Image classification data set "dataset" (HugoC28/ImageRecognition on GitHub). Class labels (4): cocklebur, foxtail, pigweed, ragweed.

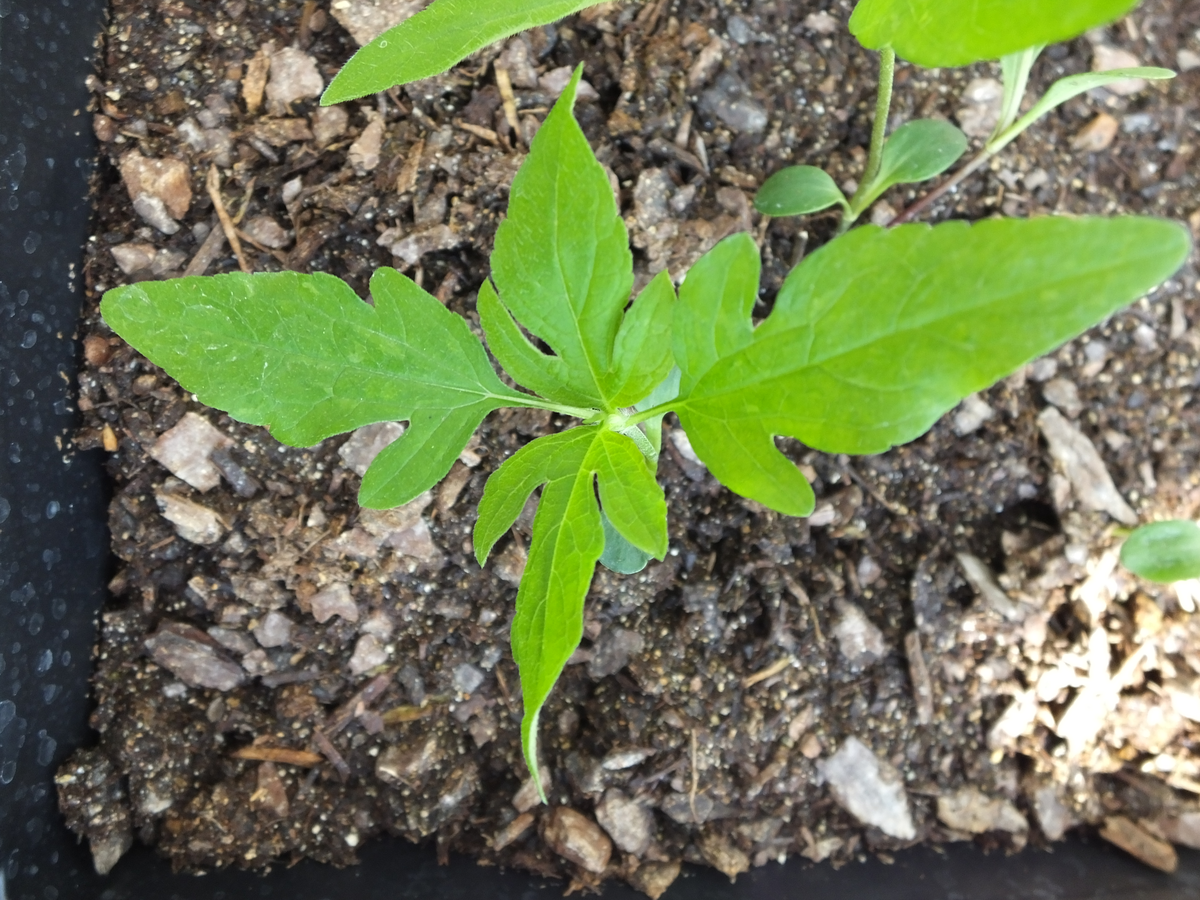
Label: ragweed

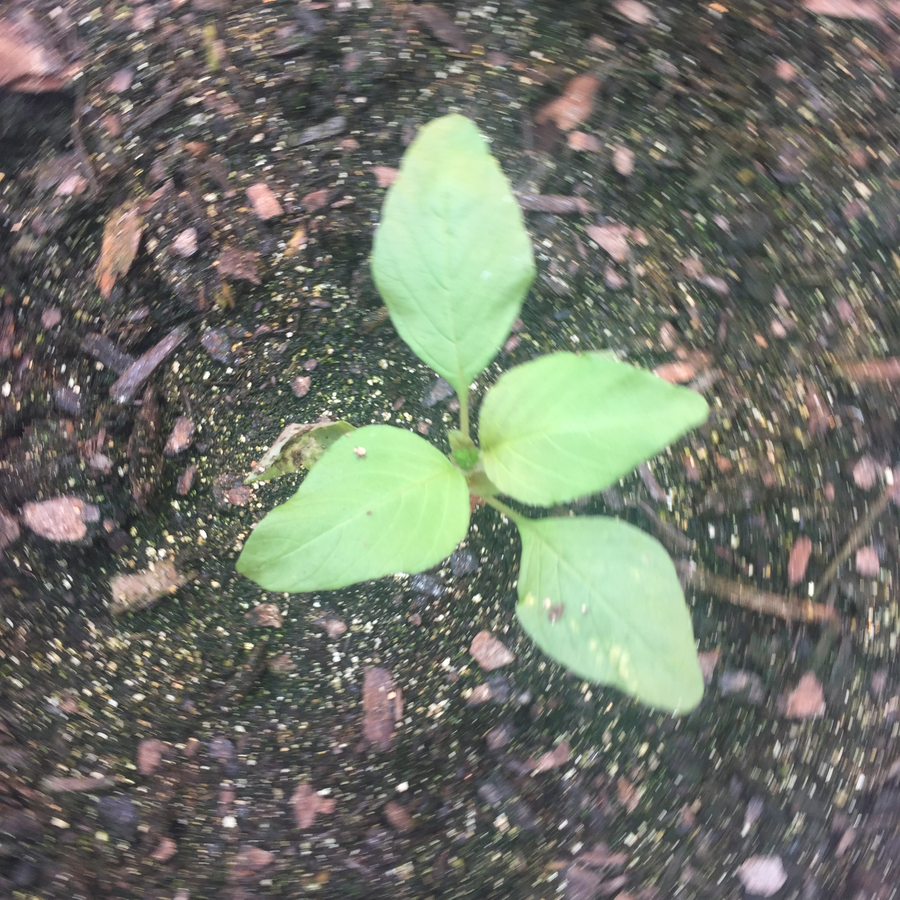
Label: pigweed

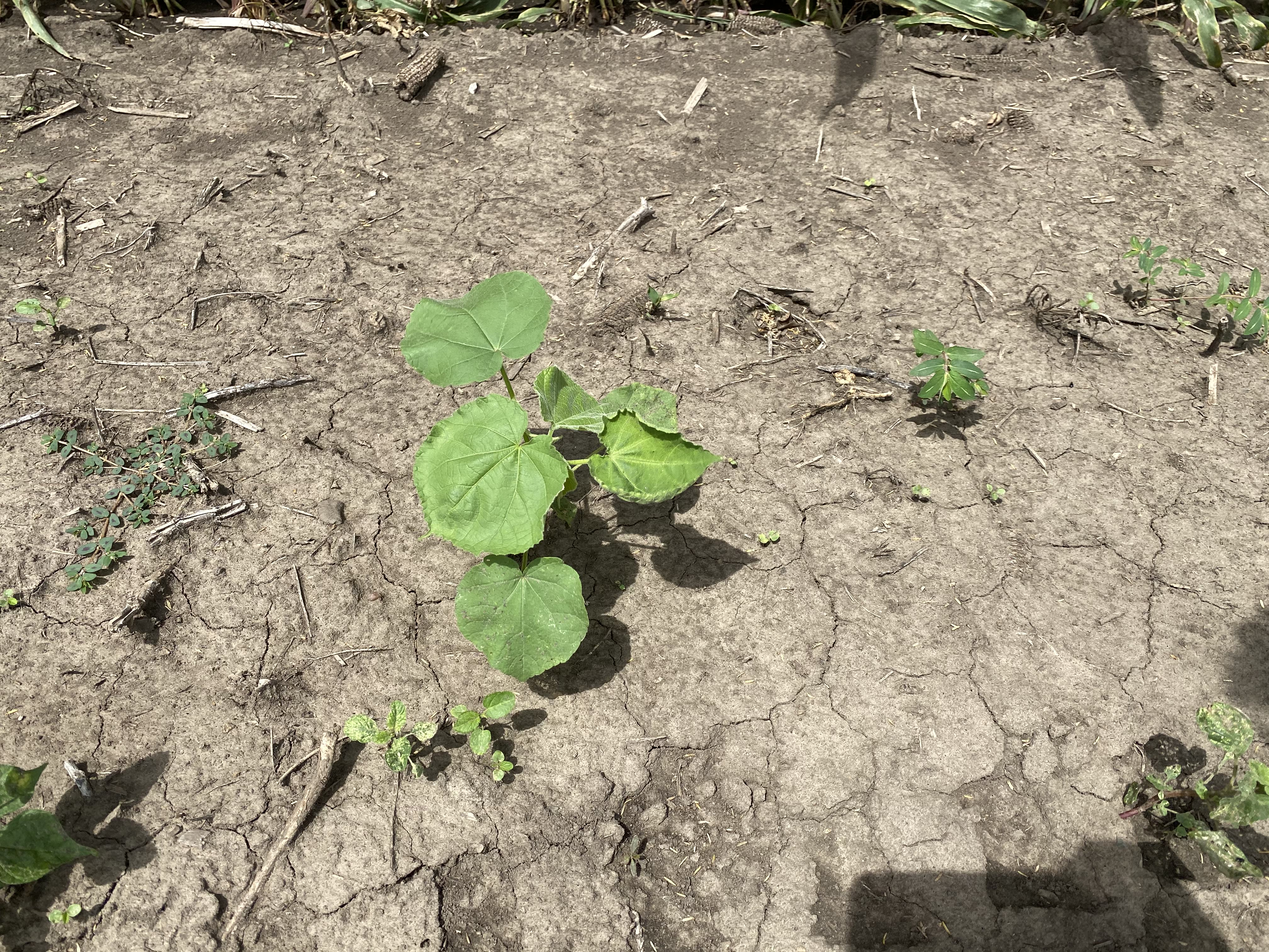
Label: cocklebur

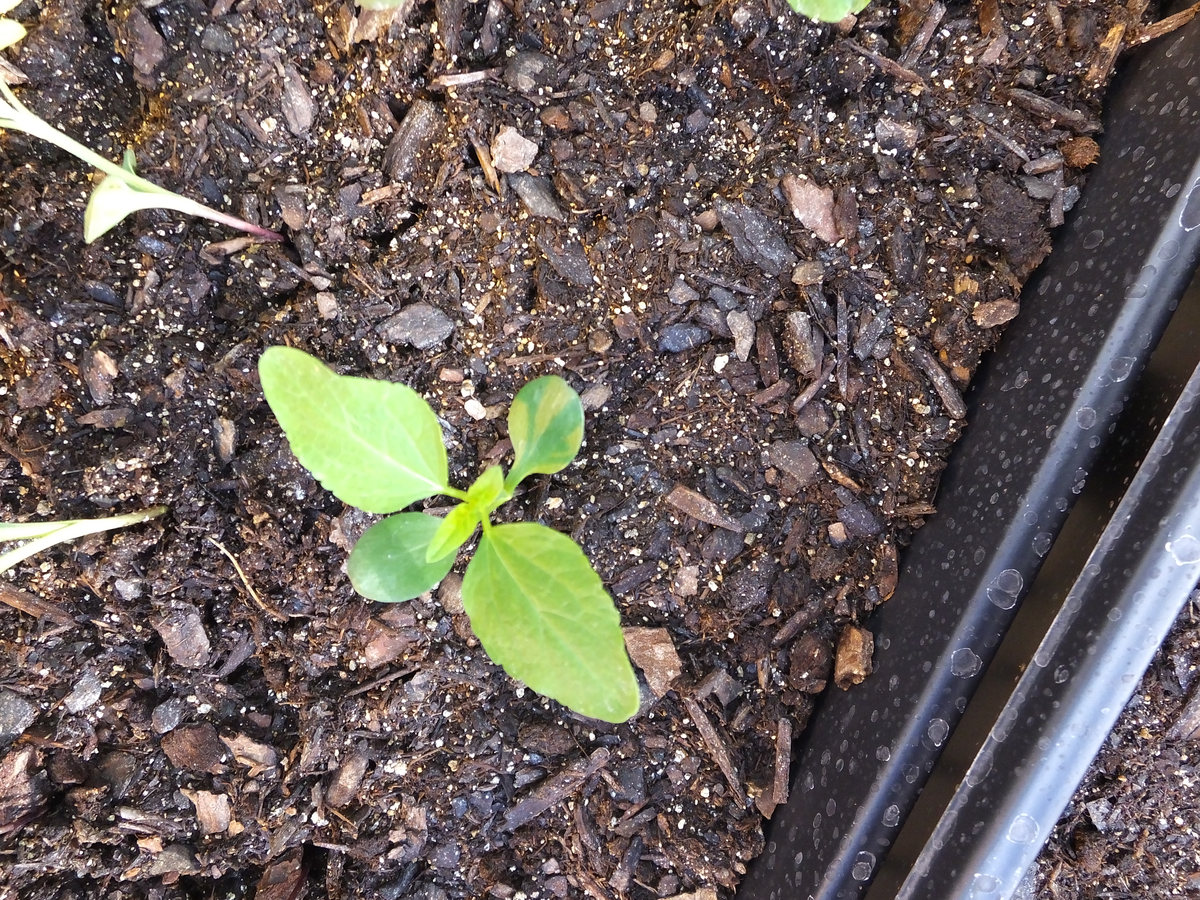
Label: ragweed

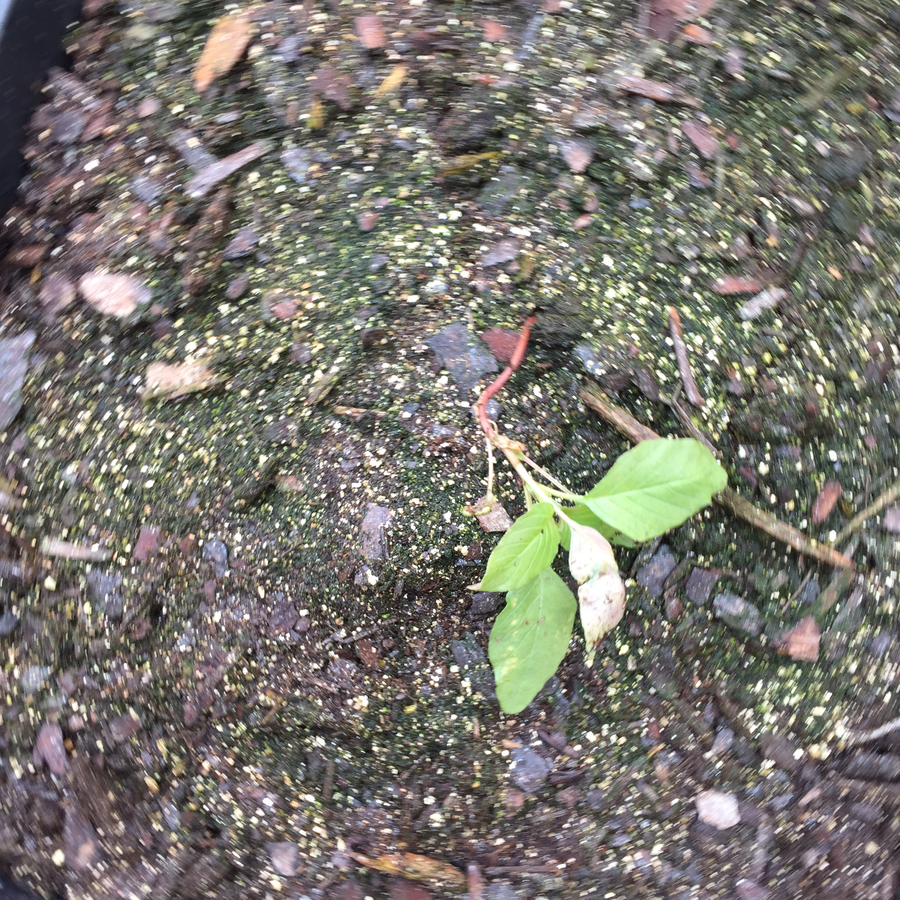
Label: pigweed

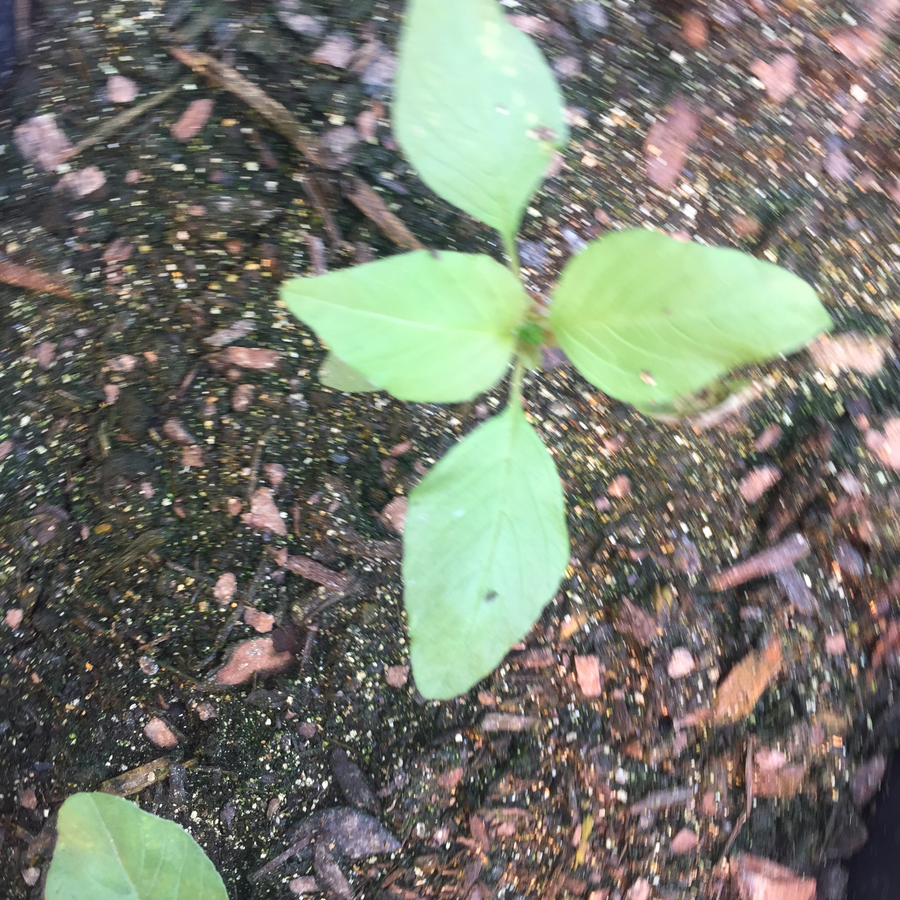
Label: pigweed
